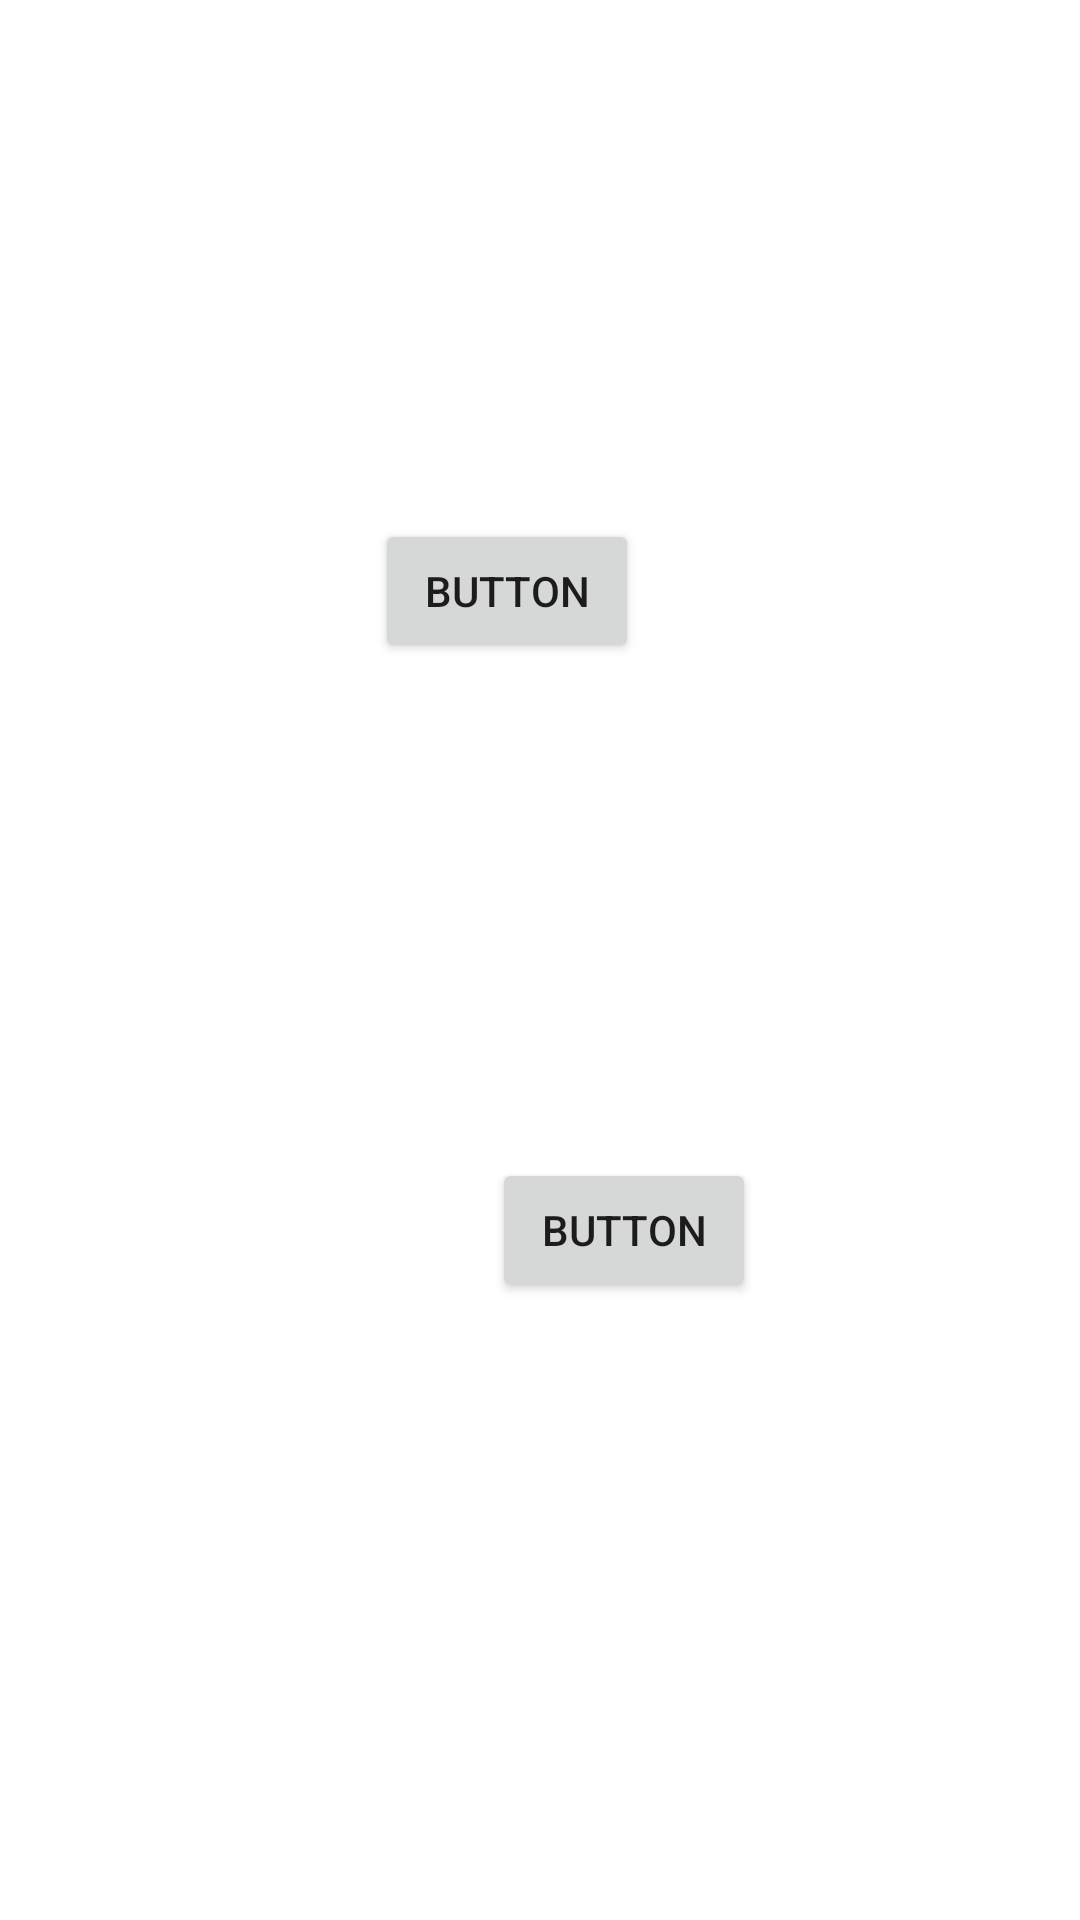

Write the Android layout XML for this screen, with the resource values it uses.
<!-- AndroidManifest.xml: application theme Theme.Android101 -->
<!-- res/layout/activity_sqlite_project.xml -->
<?xml version="1.0" encoding="utf-8"?>
<androidx.constraintlayout.widget.ConstraintLayout xmlns:android="http://schemas.android.com/apk/res/android"
    xmlns:app="http://schemas.android.com/apk/res-auto"
    xmlns:tools="http://schemas.android.com/tools"
    android:layout_width="match_parent"
    android:layout_height="match_parent"
    tools:context=".java.SQLiteProject">

    <Button
        android:id="@+id/button6"
        android:layout_width="wrap_content"
        android:layout_height="wrap_content"
        android:layout_marginTop="173dp"
        android:layout_marginEnd="147dp"
        android:text="Button"
        app:layout_constraintEnd_toEndOf="parent"
        app:layout_constraintTop_toTopOf="parent" />

    <Button
        android:id="@+id/button7"
        android:layout_width="wrap_content"
        android:layout_height="wrap_content"
        android:layout_marginEnd="108dp"
        android:layout_marginBottom="206dp"
        android:text="Button"
        app:layout_constraintBottom_toBottomOf="parent"
        app:layout_constraintEnd_toEndOf="parent" />
</androidx.constraintlayout.widget.ConstraintLayout>
<!-- resources referenced by this layout -->
<resources>
  <style name="Theme.Android101" parent="Theme.MaterialComponents.DayNight.DarkActionBar">
          
          <item name="colorPrimary">@color/purple_500</item>
          <item name="colorPrimaryVariant">@color/purple_700</item>
          <item name="colorOnPrimary">@color/white</item>
          
          <item name="colorSecondary">@color/teal_200</item>
          <item name="colorSecondaryVariant">@color/teal_700</item>
          <item name="colorOnSecondary">@color/black</item>
          
          <item name="android:statusBarColor">?attr/colorPrimaryVariant</item>
          
      </style>
  <!-- not gathered from this repository: default colours our renderer supplied (Android Studio template values) -->
  <color name="purple_500">#FF6200EE</color>
  <color name="purple_700">#FF3700B3</color>
  <color name="teal_200">#FF03DAC5</color>
  <color name="teal_700">#FF018786</color>
  <color name="black">#FF000000</color>
  <color name="white">#FFFFFFFF</color>
</resources>
